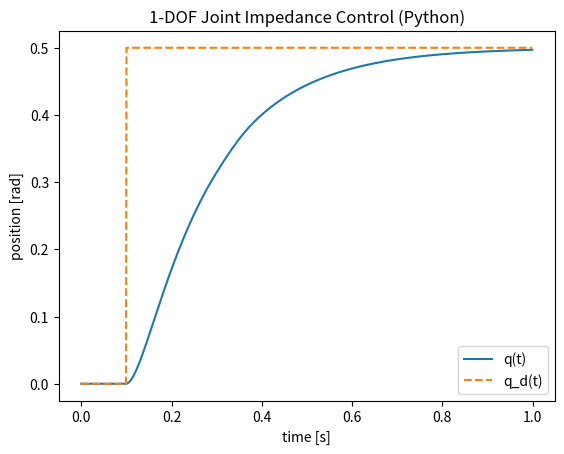

Write Python code to recreate this figure.

import numpy as np

# Physical parameters
J = 0.05  # joint inertia [kg m^2]
K = 10.0  # virtual stiffness [Nm/rad]
D = 2.0   # virtual damping [Nms/rad]

# Desired trajectory: step from 0 to 0.5 rad
def q_d(t):
    return 0.5 if t >= 0.1 else 0.0

def qd_d(t):
    return 0.0

def qdd_d(t):
    return 0.0

# External torque (e.g. contact disturbance)
def tau_ext(t):
    # short pulse disturbance
    return 0.2 if 0.3 <= t <= 0.35 else 0.0

# Simulation setup
dt = 0.001
T = 1.0
N = int(T / dt)

q = 0.0
qd = 0.0

ts = []
qs = []
qds = []
taus = []

for k in range(N):
    t = k * dt

    # Desired signals
    q_ref = q_d(t)
    qd_ref = qd_d(t)
    qdd_ref = qdd_d(t)

    e = q - q_ref
    ed = qd - qd_ref

    # Impedance control law:
    # tau_m = J * qdd_ref - K * e - D * ed
    tau_m = J * qdd_ref - K * e - D * ed

    # Plant dynamics: J * qdd = tau_m + tau_ext
    qdd = (tau_m + tau_ext(t)) / J

    # Euler integration (for illustration)
    qd = qd + dt * qdd
    q = q + dt * qd

    ts.append(t)
    qs.append(q)
    qds.append(qd)
    taus.append(tau_m)

# Plotting (if matplotlib is available)
try:
    import matplotlib.pyplot as plt

    plt.figure()
    plt.plot(ts, qs, label="q(t)")
    plt.plot(ts, [q_d(t) for t in ts], "--", label="q_d(t)")
    plt.xlabel("time [s]")
    plt.ylabel("position [rad]")
    plt.legend()
    plt.title("1-DOF Joint Impedance Control (Python)")
    plt.show()
except ImportError:
    print("matplotlib not installed; skipping plots.")
